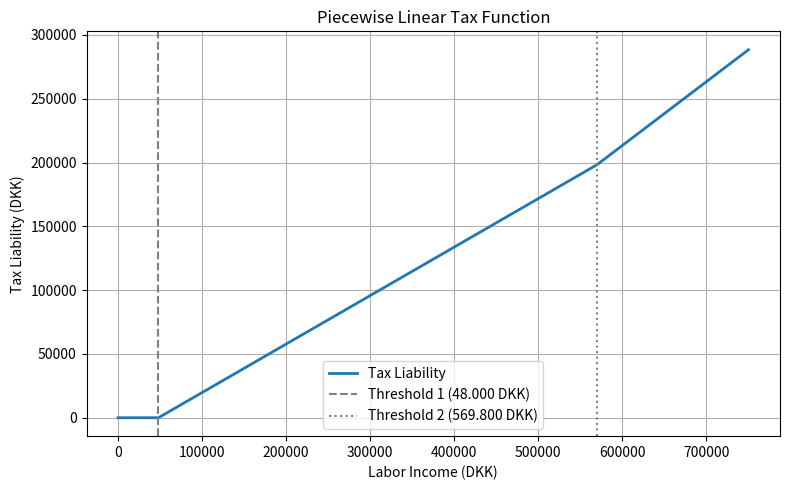

Python code for this plot:
import numpy as np
import matplotlib.pyplot as plt

# Tax parameters
th1 = 48_000     # First threshold in DKK
th2 = 569_800    # Second threshold in DKK
r2  = 0.38       # Tax rate between th1 and th2
r3  = 0.50       # Tax rate above th2

# 1) Create a grid of incomes from 0 to 750,000 DKK
income = np.linspace(0, 750_000, 500)

# 2) Compute the portions in each bracket
inc1 = np.minimum(income, th1)
inc2 = np.minimum(np.maximum(income - th1, 0.0), th2 - th1)
inc3 = np.maximum(income - th2, 0.0)

# 3) Compute total tax liability
tax = r2 * inc2 + r3 * inc3

# 4) Plot the tax schedule
plt.figure(figsize=(8, 5))
plt.plot(income, tax, linewidth=2, label="Tax Liability")
plt.axvline(th1, color='gray', linestyle='--', label='Threshold 1 (48.000 DKK)')
plt.axvline(th2, color='gray', linestyle=':', label='Threshold 2 (569.800 DKK)')
plt.xlabel("Labor Income (DKK)")
plt.ylabel("Tax Liability (DKK)")
plt.title("Piecewise Linear Tax Function")
plt.grid(True)
plt.legend()
plt.tight_layout()
plt.show()